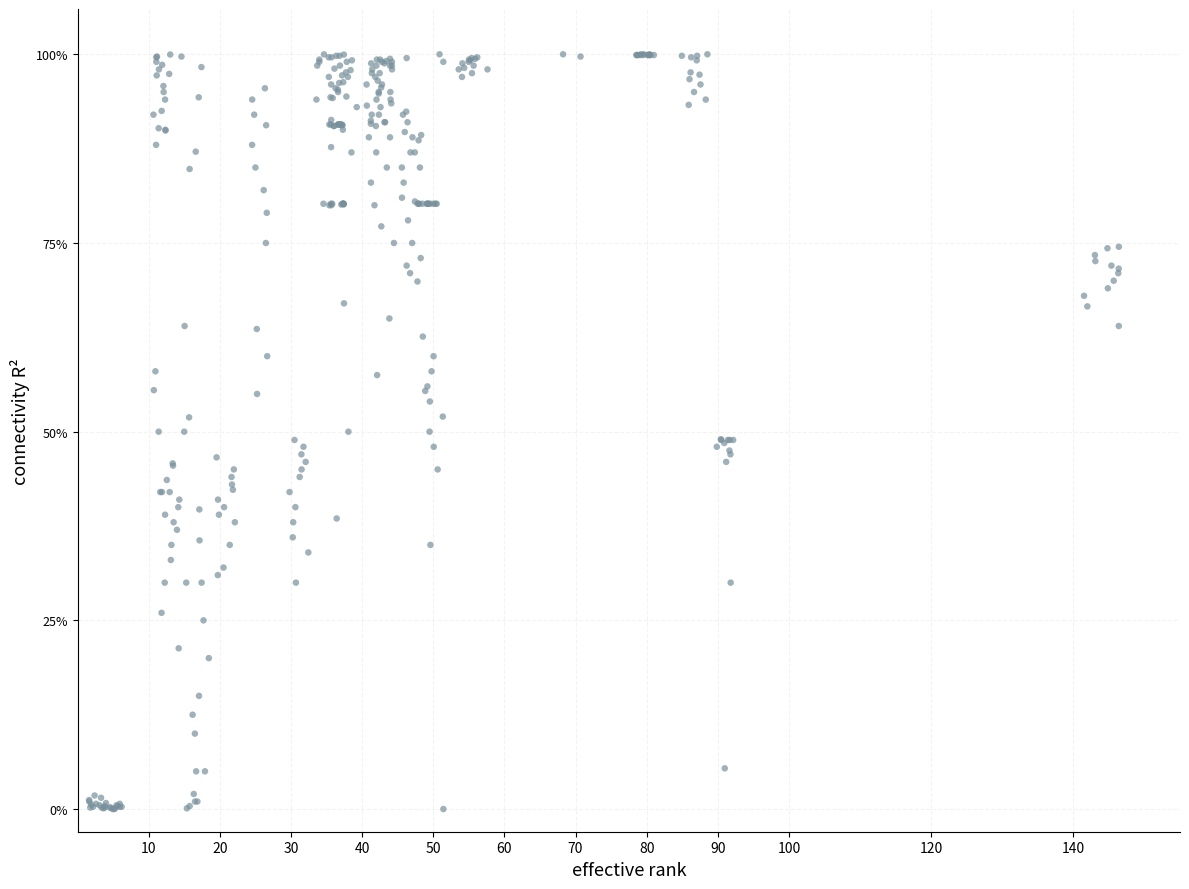

This figure's Python source: (Note: this script raises an exception after producing the figure.)
#!/usr/bin/env python3
"""
Scatter chart — all iterations, minimal design.
336 iterations, 28 blocks.
X-axis: absolute effective rank.
Gray dots only, no arrows/legend/labels.
"""

import matplotlib
matplotlib.use('Agg')
import matplotlib.pyplot as plt
import numpy as np

np.random.seed(42)

fig, ax = plt.subplots(figsize=(12, 9))

# --- Generate per-iteration data ---
pts = []


def add_iters(center_x, conns, jitter=1.5):
    for c in conns:
        x = center_x + np.random.uniform(-jitter, jitter)
        pts.append((x, c))


# Block 1: Chaotic n=100, eff_rank~35
add_iters(35, [
    0.9999, 0.998, 0.996, 0.996, 0.993, 0.990, 0.985, 0.981, 0.970, 0.960, 0.940, 0.385
])

# Block 2: Low-rank n=100, eff_rank~12
add_iters(12, [
    0.9997, 0.997, 0.996, 0.990, 0.980, 0.950, 0.925, 0.902, 0.899, 0.580, 0.500, 0.420
])

# Block 3: Dale n=100, eff_rank~12
add_iters(12, [
    0.986, 0.974, 0.972, 0.958, 0.940, 0.920, 0.900, 0.880, 0.555, 0.458, 0.455, 0.420
])

# Block 4: Hetero n=100, eff_rank~38
add_iters(38, [
    0.9996, 0.998, 0.992, 0.990, 0.985, 0.970, 0.950, 0.930, 0.900, 0.870, 0.670, 0.500
])

# Block 5: Noise n=100, eff_rank 42-90 — spread across range
for c in [1.000, 1.000, 1.000, 1.000, 0.998, 0.998, 0.997, 0.996, 0.995, 0.990, 0.985, 0.980]:
    x = np.random.uniform(42, 90)
    pts.append((x, c))

# Block 6: n=200, eff_rank~43
add_iters(43, [
    0.956, 0.950, 0.940, 0.930, 0.920, 0.910, 0.905, 0.890, 0.800, 0.750, 0.650, 0.575
])

# Block 7: Sparse n=100, eff_rank~21
add_iters(21, [
    0.466, 0.450, 0.440, 0.430, 0.423, 0.410, 0.400, 0.390, 0.380, 0.350, 0.320, 0.310
])

# Block 8: Sparse+Noise n=100, eff_rank~91
add_iters(91, [
    0.490, 0.489, 0.489, 0.489, 0.489, 0.485, 0.480, 0.475, 0.470, 0.460, 0.300, 0.054
])

# Block 9: n=300 1-2ep, eff_rank~47
add_iters(47, [
    0.890, 0.870, 0.850, 0.830, 0.810, 0.805, 0.780, 0.750, 0.730, 0.720, 0.710, 0.699
])

# Block 10: n=300 2-4ep, eff_rank~47 (8 iters)
add_iters(47, [
    0.924, 0.920, 0.910, 0.897, 0.893, 0.886, 0.870, 0.850
])

# Block 11: n=200 v2, eff_rank~43
add_iters(43, [
    0.994, 0.993, 0.990, 0.988, 0.985, 0.980, 0.975, 0.970, 0.965, 0.960, 0.950, 0.935
])

# Block 12: n=600, eff_rank~50
add_iters(50, [
    0.626, 0.600, 0.580, 0.560, 0.554, 0.540, 0.520, 0.500, 0.480, 0.450, 0.350, 0.000
])

# Block 13: n=200 + 4 types, eff_rank~42 (16 iters)
add_iters(42, [
    0.991, 0.988, 0.985, 0.980, 0.975, 0.960, 0.948, 0.940,
    0.932, 0.920, 0.910, 0.908, 0.890, 0.870, 0.850, 0.830
])

# Block 14: Recurrent n=200, eff_rank~42 (4 completed only)
add_iters(42, [
    0.993, 0.990, 0.912, 0.772
])

# Block 15: n=300 at 30k, eff_rank~80 (12 iters)
add_iters(80, [
    1.000, 1.000, 0.999, 0.999, 0.999, 0.999, 0.999, 0.999, 0.999, 0.999, 0.999, 0.999
])

# Block 16: n=600 at 30k, eff_rank~87 (8 iters)
add_iters(87, [
    0.992, 0.976, 0.973, 0.967, 0.960, 0.950, 0.940, 0.933
])

# Block 17: Sparse 50% at 30k, eff_rank~13 (12 iters)
add_iters(13, [
    0.436, 0.420, 0.410, 0.400, 0.390, 0.380, 0.370, 0.350, 0.330, 0.300, 0.260, 0.213
])

# Block 18: n=1000 at 30k, eff_rank~144 (12 iters)
add_iters(144, [
    0.745, 0.743, 0.734, 0.726, 0.720, 0.716, 0.710, 0.700, 0.690, 0.680, 0.666, 0.640
], jitter=3)

# Block 19: g=3 n=100, eff_rank~26 (12 iters)
add_iters(26, [
    0.955, 0.940, 0.920, 0.906, 0.880, 0.850, 0.820, 0.790, 0.750, 0.636, 0.600, 0.550
])

# Block 20: g=3 n=200/10k, eff_rank~31 (12 iters)
add_iters(31, [
    0.489, 0.480, 0.470, 0.460, 0.450, 0.440, 0.420, 0.400, 0.380, 0.360, 0.340, 0.300
])

# Block 21: g=3 n=200 at 30k, eff_rank~55 (12 iters)
add_iters(55, [
    0.996, 0.995, 0.994, 0.993, 0.992, 0.990, 0.988, 0.985, 0.982, 0.980, 0.975, 0.970
])

# Block 22: fill=80% at 10k, eff_rank~36 (12 iters)
add_iters(36, [
    0.802, 0.802, 0.802, 0.802, 0.802, 0.802, 0.802, 0.802, 0.801, 0.801, 0.800, 0.800
])

# Block 23: fill=80% at 30k, eff_rank~49 (12 iters — all locked at ~0.802)
add_iters(49, [
    0.802, 0.802, 0.802, 0.802, 0.802, 0.802, 0.802, 0.802, 0.802, 0.802, 0.802, 0.802
])

# Block 24: fill=90% at 10k, eff_rank~36 (12 iters)
add_iters(36, [
    0.907, 0.907, 0.907, 0.907, 0.907, 0.907, 0.907, 0.907, 0.906, 0.906, 0.905, 0.905
])

# Block 25: g=1 at 10k, eff_rank~5 (12 iters — fixed-point collapse)
add_iters(5, [
    0.007, 0.005, 0.004, 0.003, 0.003, 0.002, 0.002, 0.002, 0.001, 0.001, 0.000, 0.000
])

# Block 26: g=1 at 30k, eff_rank~3 (12 iters — eff_rank DROPS)
add_iters(3, [
    0.018, 0.015, 0.012, 0.010, 0.008, 0.007, 0.006, 0.005, 0.004, 0.003, 0.002, 0.002
])

# Block 27: g=2 at 10k, eff_rank~17 (12 iters)
add_iters(17, [
    0.519, 0.397, 0.356, 0.300, 0.250, 0.200, 0.150, 0.100, 0.050, 0.020, 0.010, 0.004
])

# Block 28: g=2 at 30k, eff_rank~16 (12 iters)
add_iters(16, [
    0.997, 0.983, 0.943, 0.871, 0.848, 0.640, 0.500, 0.300, 0.125, 0.050, 0.010, 0.001
])

# Block 29: g=2 n=200 at 30k, eff_rank~37 (12 iters)
add_iters(37, [
    0.979, 0.976, 0.972, 0.963, 0.962, 0.955, 0.953, 0.944, 0.943, 0.942, 0.913, 0.877
])

# --- Plot: single gray color, no edge colors ---
xs = [p[0] for p in pts]
ys = [p[1] for p in pts]
ax.scatter(xs, ys, s=22, c='#78909c', alpha=0.7, edgecolors='none', zorder=3)

# --- Axes ---
ax.set_xlabel('effective rank', fontsize=13)
ax.set_ylabel('connectivity R²', fontsize=13)

ax.set_xlim(0, 155)
ax.set_ylim(-0.03, 1.06)
ax.set_xticks([10, 20, 30, 40, 50, 60, 70, 80, 90, 100, 120, 140])
ax.set_yticks([0, 0.25, 0.5, 0.75, 1])
ax.set_yticklabels(['0%', '25%', '50%', '75%', '100%'], fontsize=9)

ax.grid(True, alpha=0.15, linestyle='--')
ax.spines['top'].set_visible(False)
ax.spines['right'].set_visible(False)

plt.tight_layout()
plt.savefig('assets/landscape_quadrant.png', dpi=150, bbox_inches='tight', facecolor='white')
print("Saved: assets/landscape_quadrant.png")
plt.close()
